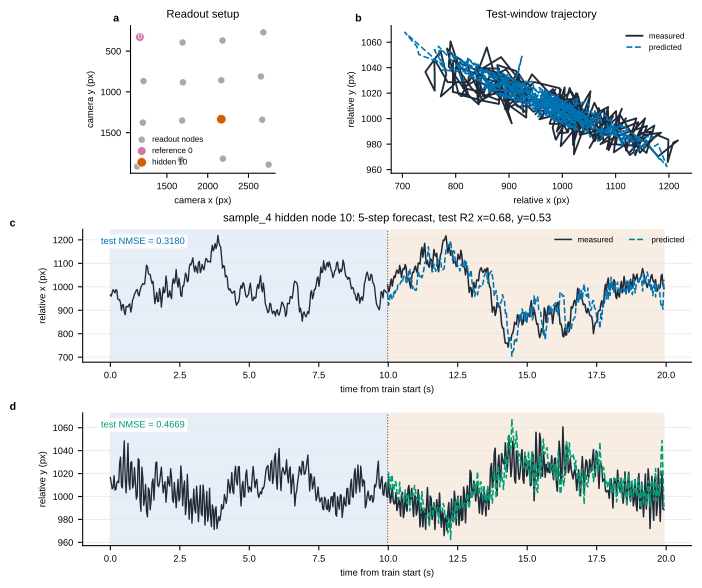

The file beside this chart, header and first rows:
time_s, target_x_px, target_y_px, pred_x_px, pred_y_px, residual_x_px, residual_y_px, split
5.138, 965.9, 1016, 934.9, 1017, 31.03, -0.1872, train
5.172, 960, 1012, 982.9, 1008, -22.92, 3.483, train
5.205, 976.3, 1007, 972.1, 1009, 4.162, -2.819, train
5.239, 988, 1008, 974, 1015, 14.04, -7.175, train
5.272, 981.3, 1018, 989.7, 1010, -8.391, 7.713, train
5.305, 974.1, 1006, 985.6, 1009, -11.43, -3.109, train
5.339, 988.3, 1006, 983.2, 1010, 5.068, -3.566, train
5.372, 984.4, 1012, 969.4, 1006, 15, 6.109, train
5.405, 948, 1013, 972, 1016, -23.99, -2.248, train
5.439, 944.9, 1012, 984.5, 1008, -39.59, 3.601, train
5.472, 945.5, 1029, 986.8, 1013, -41.23, 15.81, train
5.505, 930.8, 1034, 961.5, 1013, -30.75, 21.84, train
5.539, 899.7, 1009, 983.1, 1005, -83.4, 4.365, train
5.572, 922, 1008, 969.4, 1007, -47.45, 1.015, train
5.606, 924.5, 1032, 989.5, 1016, -64.99, 15.84, train
5.639, 894.1, 1049, 963.7, 1021, -69.57, 27.25, train
5.672, 881.2, 1016, 948.3, 1003, -67.11, 12.83, train
5.706, 915.5, 1003, 962, 1004, -46.42, -0.7018, train
5.739, 916.7, 1022, 941.2, 1027, -24.53, -4.971, train
5.772, 914, 1046, 936.2, 1024, -22.19, 22.43, train
5.806, 923.2, 1013, 920.7, 1010, 2.476, 2.715, train
5.839, 927.4, 1006, 947.5, 1011, -20.09, -5.077, train
5.873, 892.3, 1029, 939.6, 1020, -47.28, 9.137, train
5.906, 911, 1030, 912.8, 1023, -1.818, 7.067, train
5.939, 945.7, 1007, 973.3, 1002, -27.66, 5.092, train
5.973, 951.8, 1010, 958, 1018, -6.213, -8.062, train
6.006, 968.5, 1025, 924.5, 1027, 44.07, -1.235, train
6.039, 975.6, 1013, 932.6, 1010, 43.09, 2.732, train
6.073, 986.4, 997.7, 984.2, 1006, 2.204, -8.12, train
6.106, 988.2, 1001, 978.2, 1013, 10.02, -12.79, train
6.139, 967.9, 1033, 976.5, 1017, -8.646, 16.23, train
6.173, 961.1, 1032, 1008, 1011, -47.14, 20.68, train
6.206, 983.5, 997.1, 990.2, 997.6, -6.714, -0.4812, train
6.24, 997.4, 987.2, 982.4, 1009, 15.03, -21.82, train
6.273, 1007, 1025, 958.9, 1026, 48.01, -0.3105, train
6.306, 1014, 1016, 1012, 1006, 1.622, 10.55, train
6.34, 1011, 992.3, 1013, 999.3, -2.139, -6.961, train
6.373, 1013, 998.5, 984.8, 1003, 27.81, -4.416, train
6.406, 1053, 1011, 977.5, 1016, 76.01, -5.818, train
6.44, 1092, 986.9, 1003, 1004, 88.73, -16.92, train
6.473, 1085, 982.2, 1009, 1003, 75.44, -20.52, train
6.507, 1058, 1007, 993.4, 1014, 64.2, -6.157, train
6.54, 1053, 1005, 1023, 998.7, 29.28, 6.626, train
6.573, 1052, 988.5, 1031, 998.9, 21.27, -10.35, train
6.607, 1030, 996.8, 1056, 1005, -26.54, -8.106, train
6.64, 1014, 1012, 1078, 1002, -63.24, 9.798, train
6.673, 1024, 1015, 1035, 1003, -11.15, 12.77, train
6.707, 976.6, 996.9, 1032, 994.9, -55.43, 1.996, train
6.74, 928.1, 1013, 999.1, 1005, -71.02, 7.344, train
6.773, 953.8, 1029, 1049, 1005, -95.01, 24.56, train
6.807, 975.8, 1030, 1009, 1012, -33.36, 18.49, train
6.84, 937.2, 1010, 972.2, 1008, -35.04, 1.886, train
6.874, 937.7, 1009, 967.5, 1005, -29.83, 3.927, train
6.907, 992.3, 1012, 1024, 999.2, -31.48, 12.78, train
6.94, 974.1, 1019, 938.6, 1019, 35.47, 0.7616, train
6.974, 913.4, 1026, 956.8, 1014, -43.42, 11.98, train
7.007, 954.1, 1015, 988.3, 1007, -34.22, 7.582, train
7.04, 998.4, 1003, 975.7, 1012, 22.73, -9.202, train
7.074, 974.2, 1009, 966.3, 1010, 7.884, -1.038, train
7.107, 983.3, 1013, 976.3, 1011, 7.027, 2.32, train
... 538 more rows
